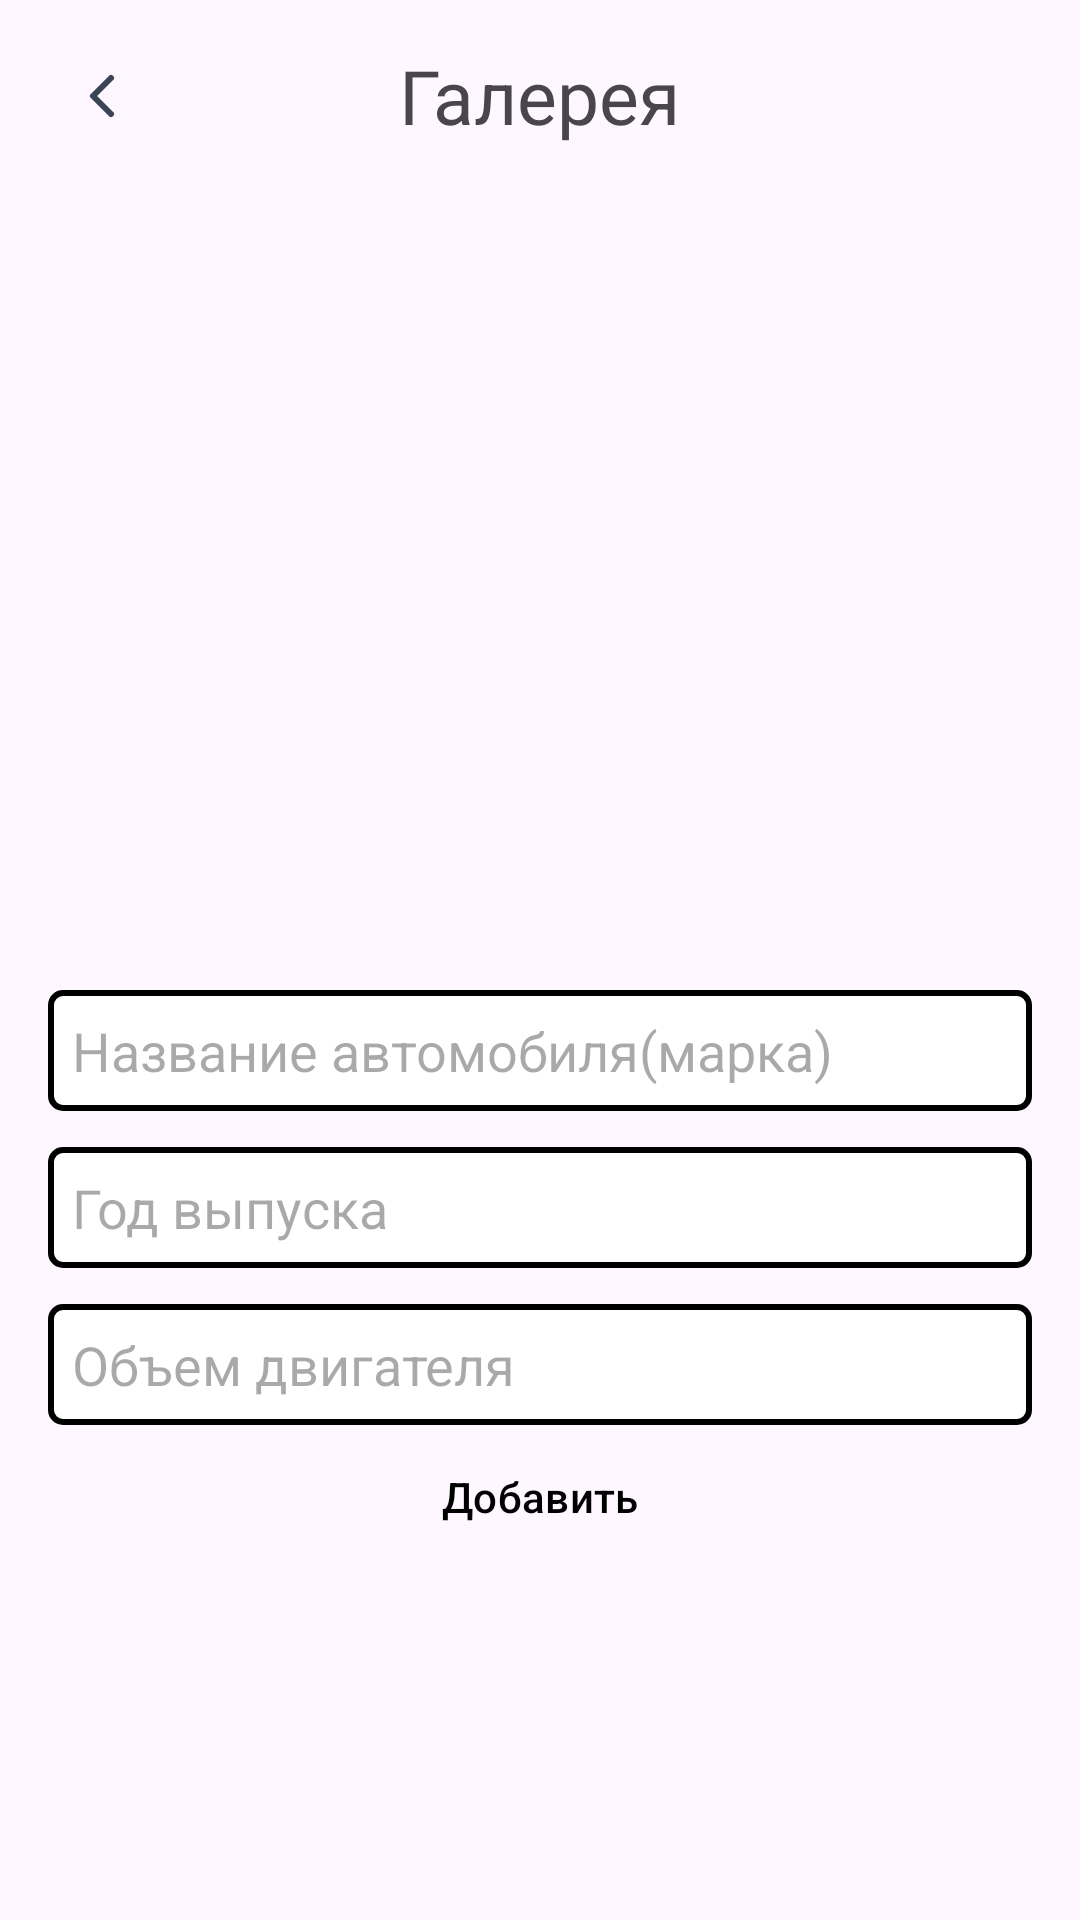

Write the Android layout XML for this screen, with the resource values it uses.
<!-- AndroidManifest.xml: application theme Theme.TechnicalTaskForITSurf -->
<!-- res/layout/fragment_add_new_car.xml -->
<?xml version="1.0" encoding="utf-8"?>
<androidx.constraintlayout.widget.ConstraintLayout xmlns:android="http://schemas.android.com/apk/res/android"
    xmlns:app="http://schemas.android.com/apk/res-auto"
    xmlns:tools="http://schemas.android.com/tools"
    android:layout_width="match_parent"
    android:layout_height="match_parent">

    <com.google.android.material.appbar.MaterialToolbar
        android:id="@+id/toolbar"
        android:layout_width="match_parent"
        android:layout_height="wrap_content"
        app:layout_constraintTop_toTopOf="parent">

        <ImageView
            android:id="@+id/iv_back"
            android:layout_width="wrap_content"
            android:layout_height="wrap_content"
            android:padding="6dp"
            android:src="@drawable/ic_back_arrow" />

        <TextView
            android:layout_width="wrap_content"
            android:layout_height="wrap_content"
            android:layout_gravity="center"
            android:text="Галерея"
            android:textSize="25sp" />
    </com.google.android.material.appbar.MaterialToolbar>

    <androidx.recyclerview.widget.RecyclerView
        android:id="@+id/recycler"
        android:layout_width="match_parent"
        android:layout_height="230dp"
        android:layout_marginHorizontal="16dp"
        android:layout_marginTop="16dp"
        android:orientation="horizontal"
        android:overScrollMode="never"
        app:layoutManager="androidx.recyclerview.widget.GridLayoutManager"
        app:layout_constraintTop_toBottomOf="@id/toolbar"
        app:spanCount="2"
        tools:itemCount="2"
        tools:layout_editor_absoluteX="17dp"
        tools:listitem="@layout/item_gallery_photo_place_holder" />

    <EditText
        android:id="@+id/editTextCarName"
        android:layout_width="0dp"
        android:layout_height="wrap_content"
        android:layout_marginHorizontal="16dp"
        android:layout_marginTop="20dp"
        android:background="@drawable/edittext"
        android:ems="10"
        android:hint="Название автомобиля(марка)"
        android:imeOptions="actionSearch"
        android:inputType="textPersonName"
        android:padding="8dp"
        android:textColor="@color/black"
        app:layout_constraintEnd_toEndOf="parent"
        app:layout_constraintStart_toStartOf="parent"
        app:layout_constraintTop_toBottomOf="@id/recycler" />

    <EditText
        android:id="@+id/editTextYear"
        android:layout_width="0dp"
        android:layout_height="wrap_content"
        android:layout_marginHorizontal="16dp"
        android:layout_marginTop="12dp"
        android:background="@drawable/edittext"
        android:ems="10"
        android:hint="Год выпуска"
        android:imeOptions="actionSearch"
        android:inputType="number"
        android:padding="8dp"
        android:textColor="@color/black"
        app:layout_constraintEnd_toEndOf="parent"
        app:layout_constraintStart_toStartOf="parent"
        app:layout_constraintTop_toBottomOf="@+id/editTextCarName" />

    <EditText
        android:id="@+id/editTextEngineCapacity"
        android:layout_width="0dp"
        android:layout_height="wrap_content"
        android:layout_marginHorizontal="16dp"
        android:layout_marginTop="12dp"
        android:background="@drawable/edittext"
        android:ems="10"
        android:hint="Объем двигателя"
        android:imeOptions="actionSearch"
        android:inputType="numberDecimal"
        android:padding="8dp"
        android:textColor="@color/black"
        app:layout_constraintEnd_toEndOf="parent"
        app:layout_constraintStart_toStartOf="parent"
        app:layout_constraintTop_toBottomOf="@+id/editTextYear" />


    <androidx.core.widget.ContentLoadingProgressBar
        android:id="@+id/progressBar"
        android:layout_width="wrap_content"
        android:layout_height="wrap_content"
        app:layout_constraintBottom_toBottomOf="parent"
        app:layout_constraintEnd_toEndOf="parent"
        app:layout_constraintStart_toStartOf="parent"
        app:layout_constraintTop_toTopOf="parent" />

    <com.google.android.material.button.MaterialButton
        android:id="@+id/btn_add_car"
        android:layout_width="match_parent"
        android:layout_height="wrap_content"
        android:layout_marginHorizontal="80dp"
        android:layout_marginBottom="40dp"
        android:background="#00FFFFFF"
        android:text="Добавить"
        android:textColor="@color/black"
        app:layout_constraintTop_toBottomOf="@id/editTextEngineCapacity" />


</androidx.constraintlayout.widget.ConstraintLayout>
<!-- res/layout/item_gallery_photo_place_holder.xml (included above) -->
<?xml version="1.0" encoding="utf-8"?>
<com.google.android.material.card.MaterialCardView xmlns:android="http://schemas.android.com/apk/res/android"
    xmlns:app="http://schemas.android.com/apk/res-auto"
    android:layout_width="106dp"
    android:layout_height="106dp"
    android:layout_marginHorizontal="5dp"
    android:layout_marginBottom="5dp"
    android:orientation="vertical"
    app:cardCornerRadius="8dp"
    app:cardElevation="0dp">

    <androidx.constraintlayout.widget.ConstraintLayout
        android:layout_width="match_parent"
        android:layout_height="match_parent">

        <ImageView
            android:id="@+id/icPlusPhoto"
            android:layout_width="wrap_content"
            android:layout_height="wrap_content"
            android:layout_marginTop="28dp"
            android:src="@drawable/ic_plus_photo"
            app:layout_constraintEnd_toEndOf="parent"
            app:layout_constraintStart_toStartOf="parent"
            app:layout_constraintTop_toTopOf="parent" />

        <TextView
            android:id="@+id/tvAddPhoto"
            android:layout_width="wrap_content"
            android:layout_height="wrap_content"
            android:layout_gravity="bottom"
            android:layout_marginBottom="18dp"
            android:text="Добавить фото"
            android:textSize="11sp"
            app:layout_constraintBottom_toBottomOf="parent"
            app:layout_constraintEnd_toEndOf="parent"
            app:layout_constraintStart_toStartOf="parent" />

        <ImageView
            android:id="@+id/uploadImage"
            android:layout_width="match_parent"
            android:layout_height="match_parent"
            android:contentDescription="@null"
            android:scaleType="centerCrop"
            android:src="@drawable/merc_one"
            android:visibility="invisible" />

    </androidx.constraintlayout.widget.ConstraintLayout>
</com.google.android.material.card.MaterialCardView>
<!-- resources referenced by this layout -->
<resources>
  <color name="black">#FF000000</color>
  <!-- drawable edittext (drawable) -->
  <?xml version="1.0" encoding="utf-8"?>
  <shape xmlns:android="http://schemas.android.com/apk/res/android">
      <solid android:color="#FFFFFF" />
      <stroke
          android:width="2dp"
      android:color="@color/black" />
      <corners
          android:radius="4dp" />
  </shape>
  <!-- drawable ic_back_arrow (drawable) -->
  <vector xmlns:android="http://schemas.android.com/apk/res/android"
      android:width="24dp"
      android:height="24dp"
      android:viewportWidth="24"
      android:viewportHeight="24">
      <path
          android:fillColor="#00000000"
          android:pathData="M15,18L9,12L15,6"
          android:strokeWidth="2"
          android:strokeColor="#384454"
          android:strokeLineCap="round"
          android:strokeLineJoin="round" />
  </vector>
  <!-- drawable ic_plus_photo (drawable) -->
  <vector xmlns:android="http://schemas.android.com/apk/res/android"
      android:width="26dp"
      android:height="25dp"
      android:viewportWidth="26"
      android:viewportHeight="25">
      <path
          android:fillColor="#384454"
          android:pathData="M24.047,11.25H14.314V1.25C14.314,0.56 13.769,0 13.098,0C12.426,0 11.881,0.56 11.881,1.25V11.25H2.148C1.477,11.25 0.932,11.81 0.932,12.5C0.932,13.19 1.477,13.75 2.148,13.75H11.881V23.75C11.881,24.44 12.426,25 13.098,25C13.769,25 14.314,24.44 14.314,23.75V13.75H24.047C24.719,13.75 25.264,13.19 25.264,12.5C25.264,11.81 24.719,11.25 24.047,11.25Z" />
  </vector>
  <!-- drawable merc_one: jpg bitmap (drawable, 149634 bytes) -->
  <style name="Theme.TechnicalTaskForITSurf" parent="Base.Theme.TechnicalTaskForITSurf" />
  <style name="Base.Theme.TechnicalTaskForITSurf" parent="Theme.Material3.DayNight.NoActionBar">
          
          
      </style>
</resources>
